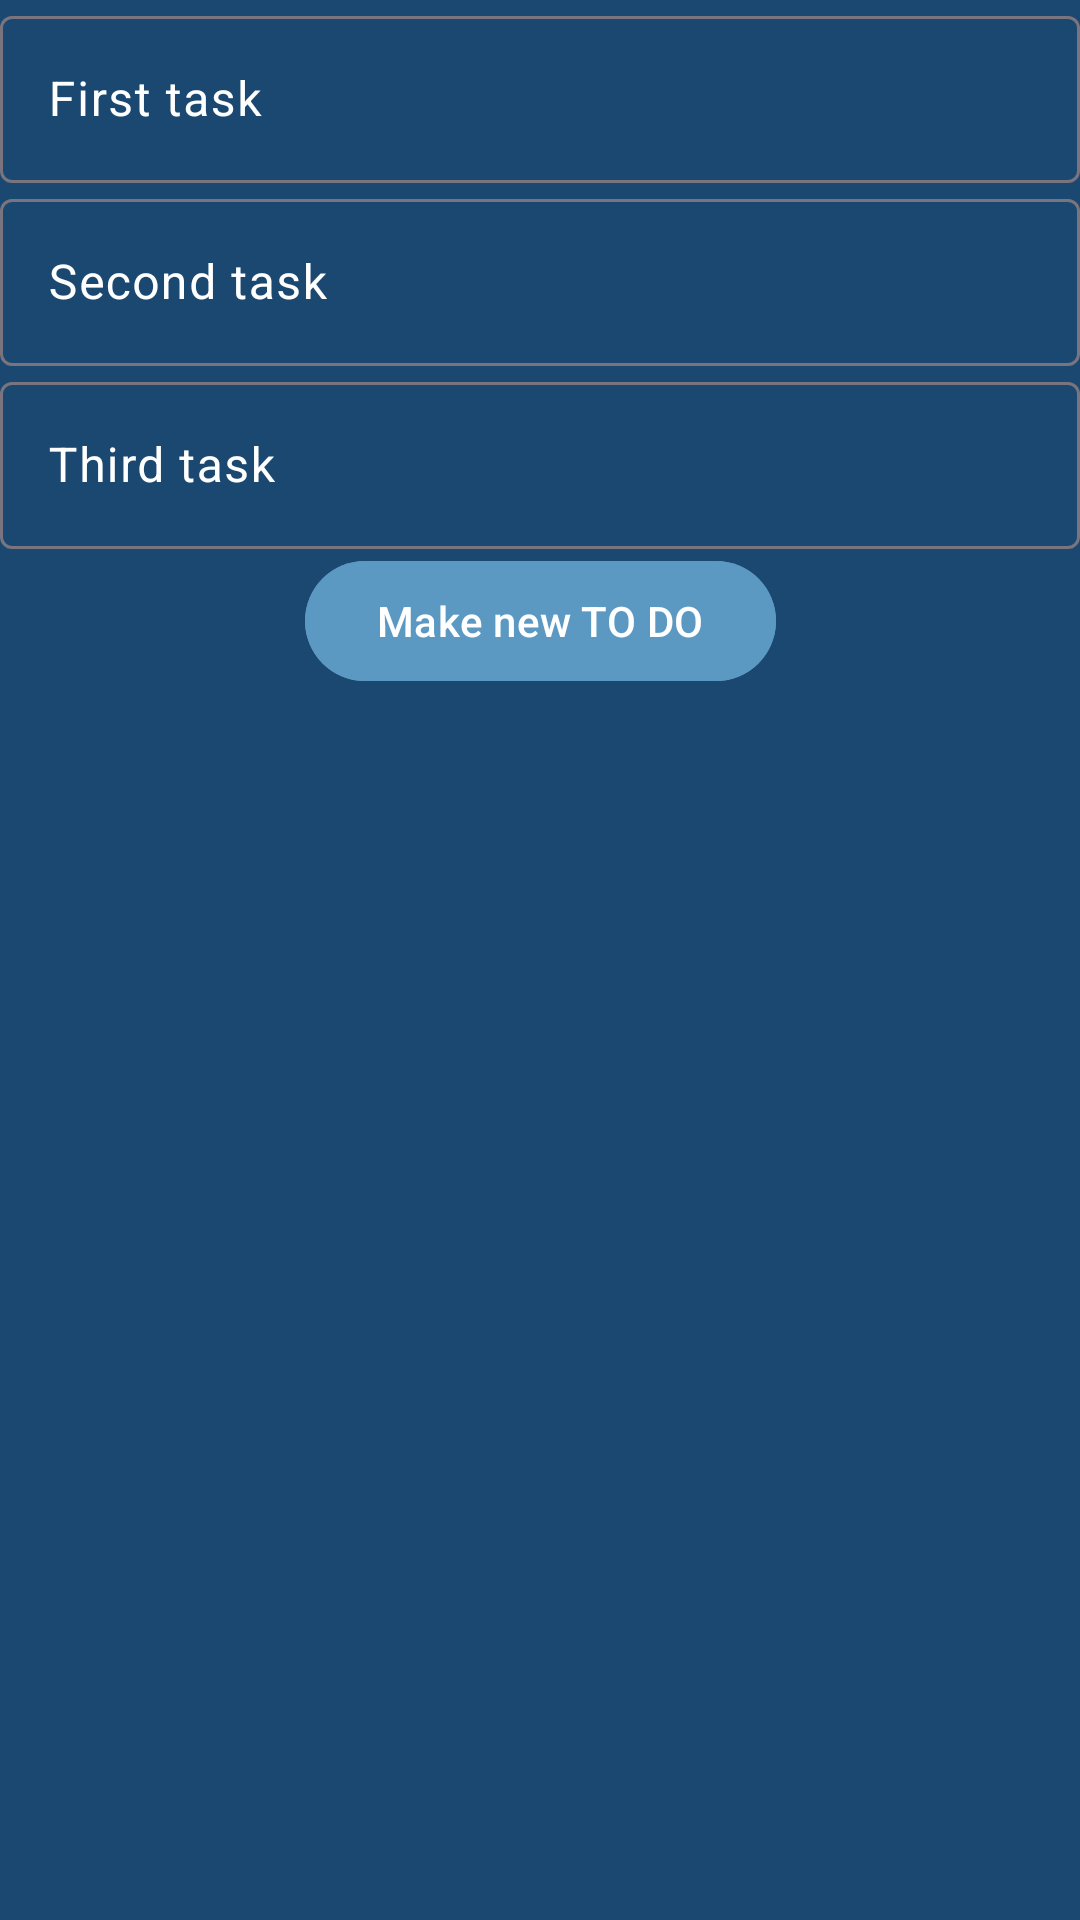

Reconstruct the res/layout file that produces this screen, plus the resources it refers to.
<!-- AndroidManifest.xml: application theme Theme.YarabS10 -->
<!-- res/layout/fragment_new_user.xml -->
<?xml version="1.0" encoding="utf-8"?>
<androidx.constraintlayout.widget.ConstraintLayout xmlns:android="http://schemas.android.com/apk/res/android"
    xmlns:tools="http://schemas.android.com/tools"
    android:layout_width="match_parent"
    android:layout_height="match_parent"
    android:background="@color/navy"
    xmlns:app="http://schemas.android.com/apk/res-auto"
    tools:context=".newUser">
<com.google.android.material.textfield.TextInputLayout
    app:layout_constraintStart_toStartOf="parent"
    app:layout_constraintTop_toTopOf="parent"
    android:id="@+id/name_layout"
    android:textColorHint="@color/white"
    android:layout_width="match_parent"
    android:layout_height="wrap_content">

    <com.google.android.material.textfield.TextInputEditText
        android:layout_width="match_parent"
        android:layout_height="wrap_content"
        android:hint="First task"
        android:textColor="@color/white"
        android:id="@+id/name"
        />





</com.google.android.material.textfield.TextInputLayout>
    <com.google.android.material.textfield.TextInputLayout
        app:layout_constraintStart_toStartOf="parent"
        app:layout_constraintTop_toBottomOf="@id/name_layout"
        android:id="@+id/email_layout"
        android:textColorHint="@color/white"
        android:layout_width="match_parent"
        android:layout_height="wrap_content">

        <com.google.android.material.textfield.TextInputEditText
            android:layout_width="match_parent"
            android:layout_height="wrap_content"
            android:hint="Second task"
            android:textColor="@color/white"
            android:id="@+id/email"
            />





    </com.google.android.material.textfield.TextInputLayout>
    <com.google.android.material.textfield.TextInputLayout
        app:layout_constraintStart_toStartOf="parent"
        app:layout_constraintTop_toBottomOf="@id/email_layout"
        android:id="@+id/phone_layout"
        android:textColorHint="@color/white"
        android:layout_width="match_parent"
        android:layout_height="wrap_content">

        <com.google.android.material.textfield.TextInputEditText
            android:layout_width="match_parent"
            android:layout_height="wrap_content"
            android:hint="Third task"
            android:textColor="@color/white"
            android:id="@+id/phone"
            />





    </com.google.android.material.textfield.TextInputLayout>
    <com.google.android.material.button.MaterialButton
        android:layout_width="wrap_content"
        android:layout_height="wrap_content"
        app:layout_constraintStart_toStartOf="parent"
        app:layout_constraintEnd_toEndOf="parent"
        app:layout_constraintTop_toBottomOf="@id/phone_layout"
        android:id="@+id/add_user"
        android:text="Make new TO DO"
        android:backgroundTint="@color/white_blue"
        />



</androidx.constraintlayout.widget.ConstraintLayout>
<!-- resources referenced by this layout -->
<resources>
  <color name="navy">#1A4870</color>
  <color name="white">#FFFFFFFF</color>
  <color name="white_blue">#5B99C2</color>
  <style name="Theme.YarabS10" parent="Base.Theme.YarabS10" />
  <style name="Base.Theme.YarabS10" parent="Theme.Material3.DayNight.NoActionBar">
          
          
      </style>
</resources>
